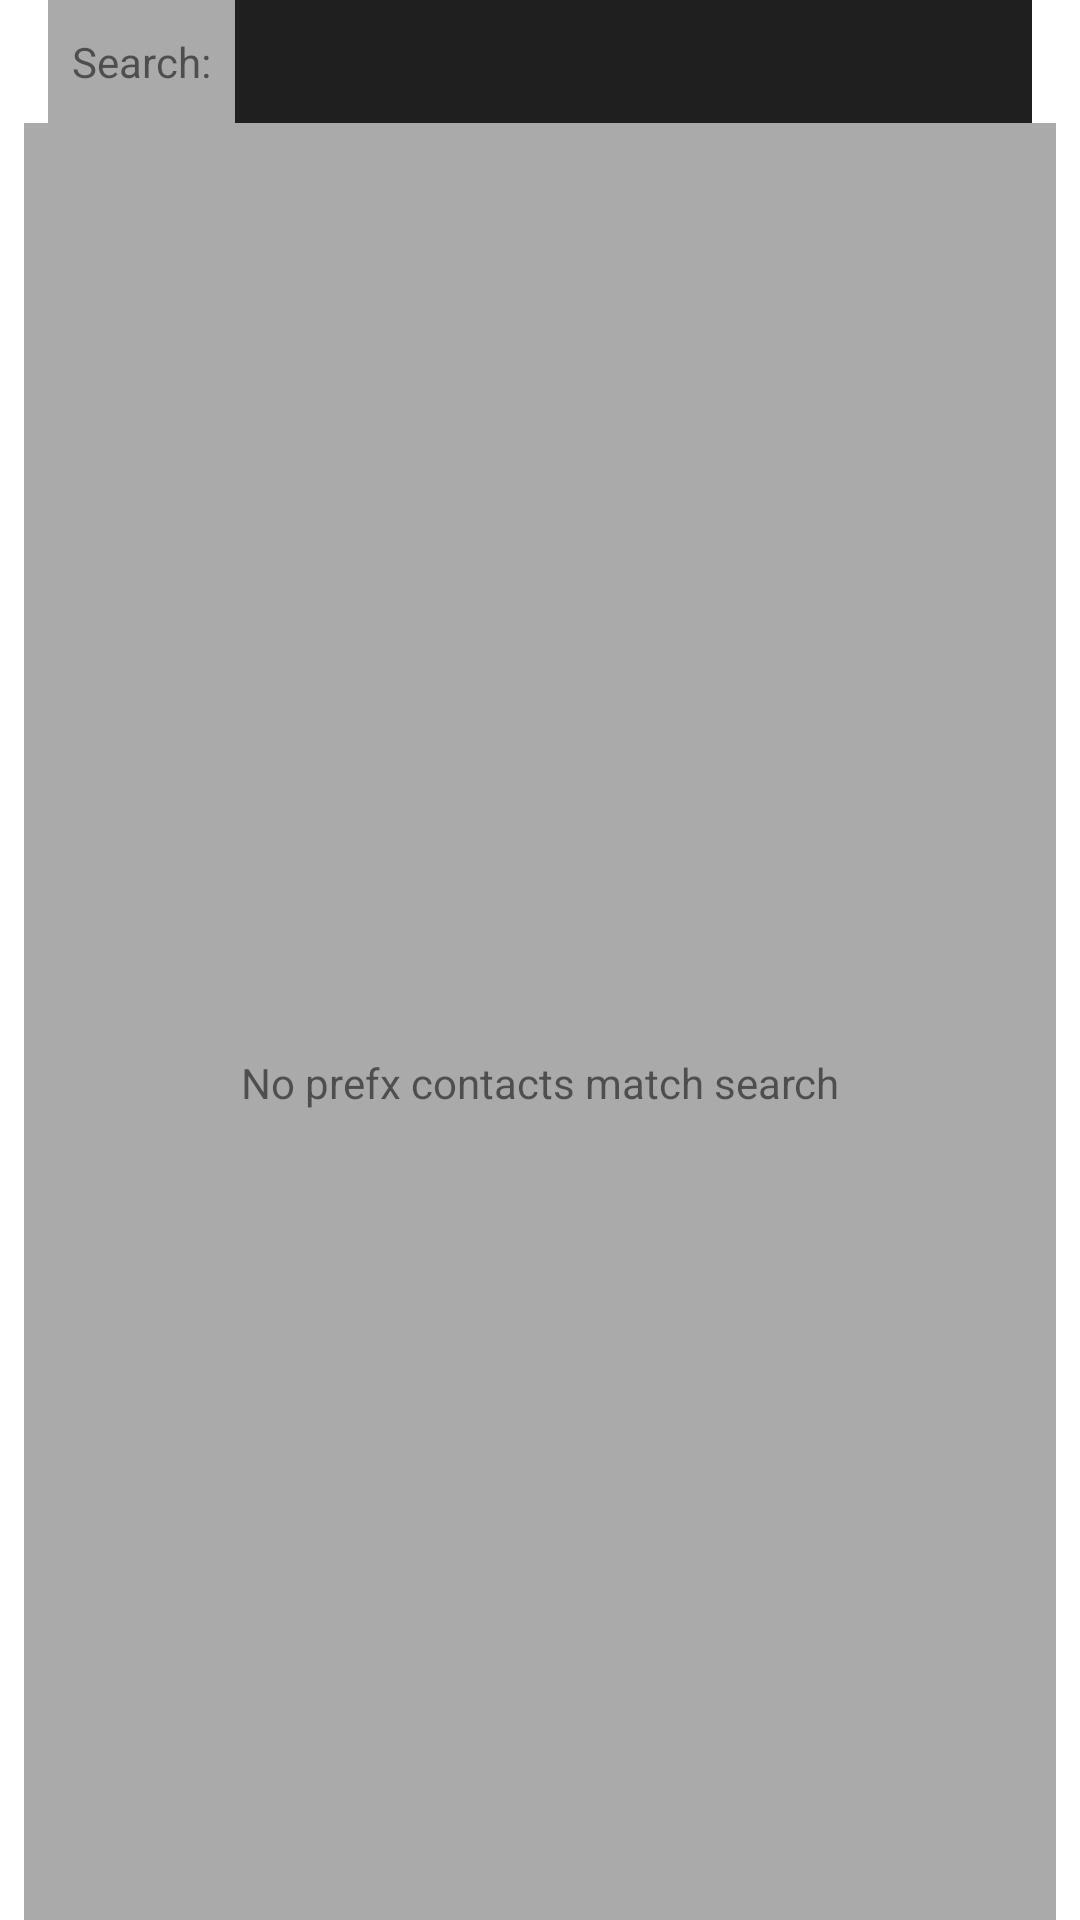

This screen was rendered from an Android layout file. Write that file and the resources it references.
<!-- AndroidManifest.xml: fallback theme Theme.MaterialComponents.DayNight.NoActionBar -->
<!-- res/layout/phone_prefx_only_list.xml -->
<?xml version="1.0" encoding="utf-8"?>
<LinearLayout xmlns:android="http://schemas.android.com/apk/res/android"
    android:layout_width="match_parent"
    android:layout_height="match_parent"
    android:orientation="vertical"
    android:paddingLeft="8dp"
    android:paddingRight="8dp" >

    <ListView
        android:id="@android:id/list"
        android:layout_width="match_parent"
        android:layout_height="0dip"
        android:layout_weight="1"
        android:background="#55000000"
        android:drawSelectorOnTop="false" />
    <LinearLayout
        xmlns:android="http://schemas.android.com/apk/res/android"
        android:layout_width="match_parent"
        android:layout_height="wrap_content"
        android:orientation="horizontal"
        android:paddingLeft="8dp"
        android:paddingRight="8dp" >

        <TextView
            android:id="@+id/text_view_search"
            android:layout_width="wrap_content"
            android:layout_height="match_parent"
            android:background="#55000000"
            android:gravity="center_vertical"
            android:paddingLeft="8dp"
            android:paddingRight="8dp"
            android:text="@string/text_search" />

        <EditText
            android:id="@+id/editTextSearch"
            android:layout_width="match_parent"
            android:layout_height="41dp"
            android:background="#1f1f1f"
            android:ems="10"
            android:inputType="text"
            android:textColor="#ffffff" >
        </EditText>
    </LinearLayout>
    
    <TextView
        android:id="@android:id/empty"
        android:layout_width="match_parent"
        android:layout_height="match_parent"
        android:background="#55000000"
        android:gravity="center"
        android:text="@string/text_prefx_only_list_empty" />

</LinearLayout>
<!-- resources referenced by this layout -->
<resources>
  <string name="text_prefx_only_list_empty">No prefx contacts match search</string>
  <string name="text_search">Search:</string>
</resources>
